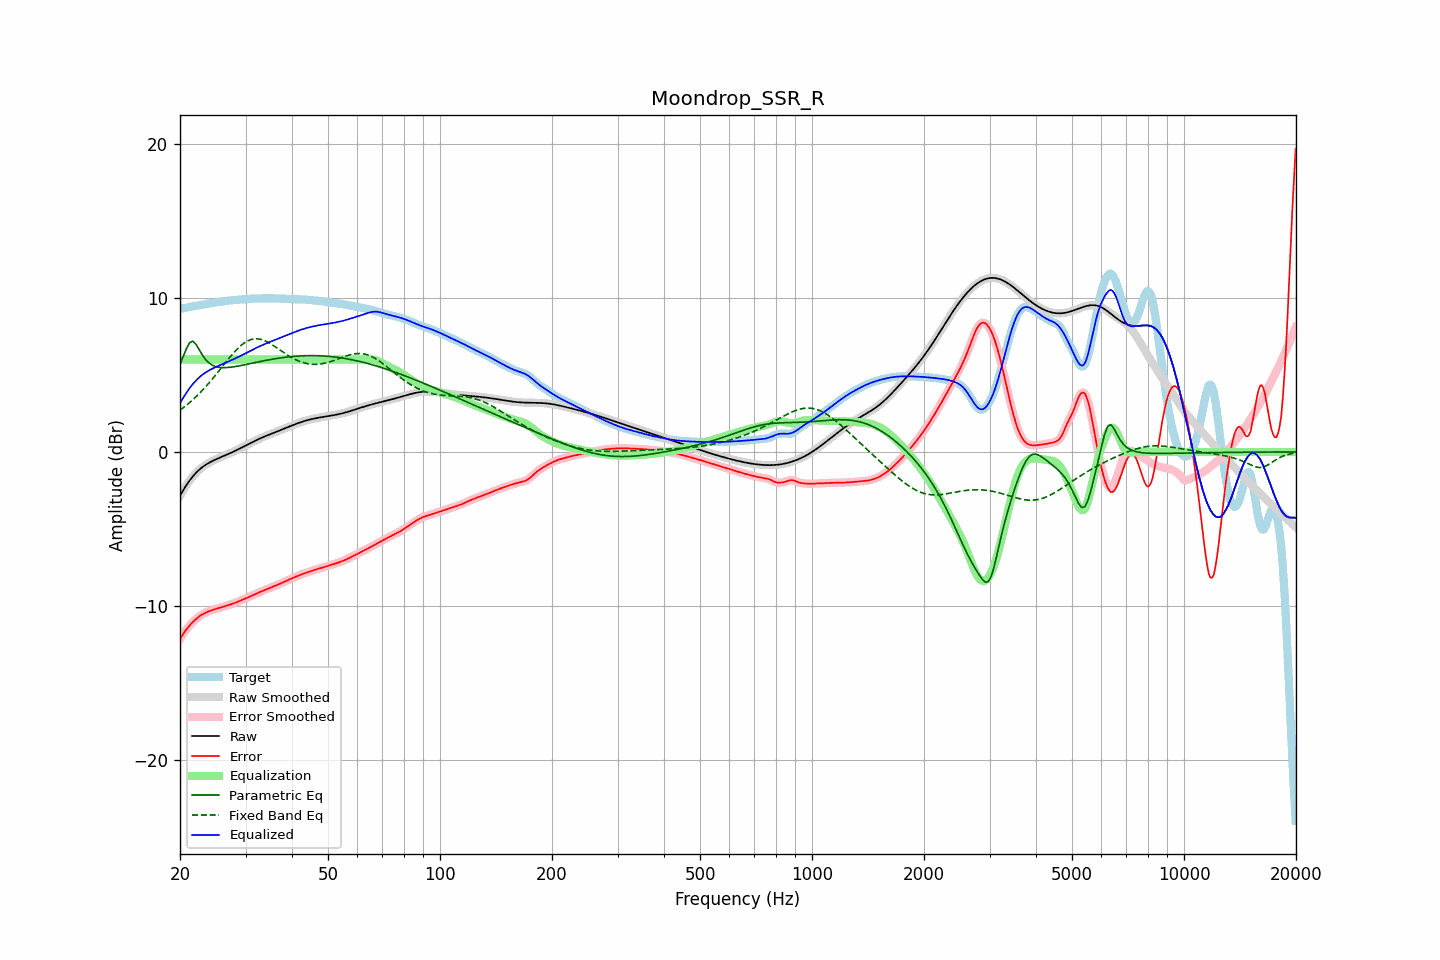

Source data for this figure (header and first rows):
frequency, raw, error, smoothed, error_smoothed, equalization, parametric_eq, fixed_band_eq, equalized_raw, equalized_smoothed, target
20.00, -2.85, -12.15, -2.85, -12.15, 6.00, 5.68, 2.71, 3.15, 3.15, 9.30
20.20, -2.67, -11.98, -2.67, -11.98, 6.00, 5.93, 2.79, 3.33, 3.33, 9.31
20.40, -2.49, -11.82, -2.49, -11.82, 6.00, 6.19, 2.87, 3.51, 3.51, 9.33
20.61, -2.32, -11.66, -2.32, -11.66, 6.00, 6.45, 2.95, 3.68, 3.68, 9.34
20.81, -2.16, -11.52, -2.16, -11.52, 6.00, 6.71, 3.03, 3.84, 3.84, 9.36
21.02, -2.00, -11.39, -2.00, -11.39, 6.00, 6.90, 3.12, 4.00, 4.00, 9.39
21.23, -1.85, -11.27, -1.86, -11.27, 6.00, 7.09, 3.21, 4.15, 4.14, 9.41
21.44, -1.72, -11.15, -1.72, -11.15, 6.00, 7.14, 3.30, 4.28, 4.28, 9.43
21.66, -1.59, -11.05, -1.59, -11.04, 6.00, 7.19, 3.39, 4.41, 4.41, 9.45
21.87, -1.47, -10.94, -1.47, -10.94, 6.00, 7.09, 3.49, 4.53, 4.53, 9.47
22.09, -1.36, -10.85, -1.36, -10.85, 6.00, 6.98, 3.59, 4.64, 4.64, 9.49
22.31, -1.25, -10.76, -1.25, -10.76, 6.00, 6.81, 3.69, 4.75, 4.75, 9.51
22.54, -1.15, -10.68, -1.15, -10.68, 6.00, 6.63, 3.79, 4.85, 4.85, 9.53
22.76, -1.06, -10.61, -1.07, -10.61, 6.00, 6.45, 3.90, 4.94, 4.93, 9.55
22.99, -0.98, -10.55, -0.98, -10.55, 6.00, 6.28, 4.01, 5.02, 5.02, 9.56
23.22, -0.91, -10.49, -0.91, -10.49, 6.00, 6.13, 4.12, 5.09, 5.09, 9.58
23.45, -0.84, -10.44, -0.84, -10.44, 6.00, 5.99, 4.24, 5.16, 5.16, 9.60
23.69, -0.77, -10.39, -0.77, -10.39, 6.00, 5.88, 4.35, 5.23, 5.23, 9.62
23.92, -0.71, -10.35, -0.71, -10.35, 6.00, 5.78, 4.47, 5.29, 5.29, 9.64
24.16, -0.65, -10.31, -0.65, -10.31, 6.00, 5.71, 4.60, 5.35, 5.35, 9.66
24.40, -0.60, -10.27, -0.60, -10.27, 6.00, 5.64, 4.72, 5.40, 5.40, 9.68
24.65, -0.55, -10.24, -0.55, -10.24, 6.00, 5.59, 4.85, 5.45, 5.45, 9.69
24.89, -0.50, -10.21, -0.50, -10.21, 6.00, 5.55, 4.97, 5.50, 5.50, 9.71
25.14, -0.45, -10.17, -0.45, -10.17, 6.00, 5.52, 5.10, 5.55, 5.55, 9.72
25.39, -0.41, -10.14, -0.41, -10.14, 6.00, 5.50, 5.23, 5.59, 5.59, 9.74
25.65, -0.36, -10.11, -0.36, -10.11, 6.00, 5.49, 5.36, 5.64, 5.64, 9.75
25.91, -0.32, -10.08, -0.32, -10.08, 6.00, 5.47, 5.49, 5.68, 5.68, 9.77
26.16, -0.27, -10.05, -0.27, -10.05, 6.00, 5.47, 5.63, 5.73, 5.73, 9.78
26.43, -0.23, -10.02, -0.23, -10.02, 6.00, 5.47, 5.76, 5.77, 5.77, 9.79
26.69, -0.18, -9.99, -0.18, -9.99, 6.00, 5.48, 5.89, 5.82, 5.82, 9.81
26.96, -0.14, -9.96, -0.14, -9.96, 6.00, 5.48, 6.02, 5.86, 5.86, 9.82
27.23, -0.09, -9.92, -0.09, -9.92, 6.00, 5.49, 6.14, 5.91, 5.91, 9.83
27.50, -0.04, -9.89, -0.04, -9.89, 6.00, 5.51, 6.27, 5.96, 5.96, 9.84
27.77, 0.00, -9.85, 0.00, -9.85, 6.00, 5.52, 6.39, 6.00, 6.00, 9.86
28.05, 0.05, -9.81, 0.05, -9.81, 6.00, 5.54, 6.51, 6.05, 6.05, 9.86
28.33, 0.10, -9.77, 0.10, -9.77, 6.00, 5.55, 6.62, 6.10, 6.10, 9.87
28.62, 0.15, -9.73, 0.15, -9.73, 6.00, 5.57, 6.72, 6.15, 6.15, 9.88
28.90, 0.21, -9.68, 0.21, -9.68, 6.00, 5.59, 6.82, 6.21, 6.21, 9.89
29.19, 0.26, -9.64, 0.26, -9.64, 6.00, 5.61, 6.92, 6.26, 6.26, 9.90
29.48, 0.31, -9.60, 0.31, -9.60, 6.00, 5.63, 7.00, 6.31, 6.31, 9.91
29.78, 0.37, -9.55, 0.37, -9.55, 6.00, 5.65, 7.08, 6.37, 6.37, 9.92
30.08, 0.42, -9.51, 0.42, -9.51, 6.00, 5.68, 7.15, 6.42, 6.42, 9.93
30.38, 0.47, -9.46, 0.47, -9.46, 6.00, 5.70, 7.21, 6.47, 6.47, 9.94
30.68, 0.53, -9.42, 0.53, -9.42, 6.00, 5.72, 7.25, 6.53, 6.53, 9.94
30.99, 0.58, -9.37, 0.58, -9.37, 6.00, 5.74, 7.29, 6.58, 6.58, 9.95
31.30, 0.63, -9.32, 0.63, -9.32, 6.00, 5.76, 7.32, 6.63, 6.63, 9.96
31.61, 0.69, -9.27, 0.69, -9.27, 6.00, 5.79, 7.34, 6.69, 6.69, 9.96
31.93, 0.74, -9.23, 0.74, -9.23, 6.00, 5.81, 7.35, 6.74, 6.74, 9.96
32.24, 0.79, -9.18, 0.79, -9.18, 6.00, 5.83, 7.35, 6.79, 6.79, 9.96
32.57, 0.84, -9.13, 0.83, -9.13, 6.00, 5.85, 7.34, 6.84, 6.83, 9.97
32.89, 0.88, -9.09, 0.88, -9.09, 6.00, 5.87, 7.32, 6.88, 6.88, 9.97
33.22, 0.93, -9.04, 0.93, -9.04, 6.00, 5.89, 7.29, 6.93, 6.93, 9.97
33.55, 0.97, -9.00, 0.97, -9.00, 6.00, 5.91, 7.25, 6.97, 6.97, 9.97
33.89, 1.02, -8.96, 1.02, -8.96, 6.00, 5.94, 7.21, 7.02, 7.02, 9.97
34.23, 1.06, -8.91, 1.06, -8.91, 6.00, 5.96, 7.16, 7.06, 7.06, 9.97
34.57, 1.10, -8.87, 1.10, -8.87, 6.00, 5.97, 7.10, 7.10, 7.10, 9.97
34.92, 1.14, -8.83, 1.14, -8.83, 6.00, 5.99, 7.05, 7.14, 7.14, 9.97
35.27, 1.19, -8.79, 1.19, -8.79, 6.00, 6.01, 6.98, 7.19, 7.19, 9.97
35.62, 1.23, -8.75, 1.23, -8.75, 6.00, 6.03, 6.91, 7.23, 7.23, 9.97
35.97, 1.27, -8.70, 1.27, -8.70, 6.00, 6.05, 6.84, 7.27, 7.27, 9.97
... 635 more rows
